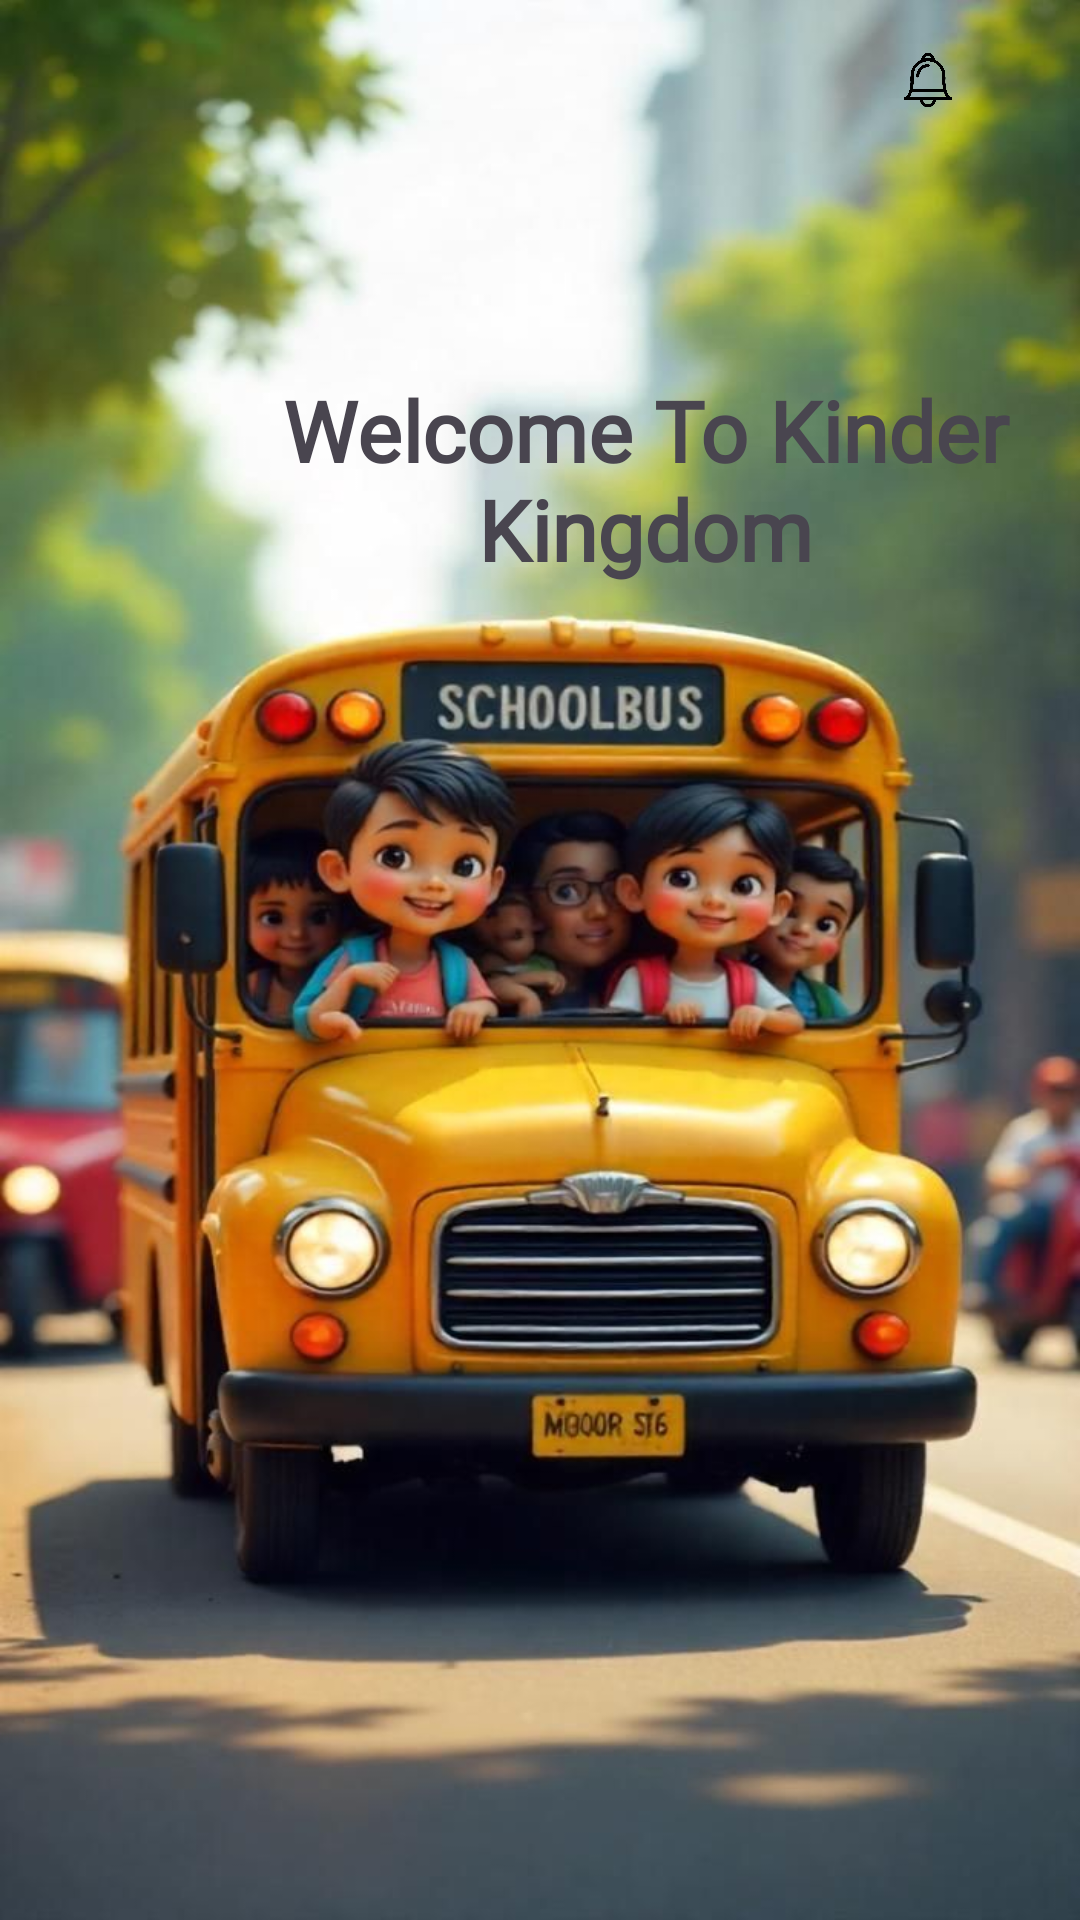

Here is an Android app screen rendered from its layout file. Give the layout XML and the strings, colors and styles it references.
<!-- AndroidManifest.xml: application theme Theme.KinderKingdom -->
<!-- res/layout/activity_welcomeepage.xml -->
<?xml version="1.0" encoding="utf-8"?>
<androidx.constraintlayout.widget.ConstraintLayout xmlns:android="http://schemas.android.com/apk/res/android"
    xmlns:app="http://schemas.android.com/apk/res-auto"
    xmlns:tools="http://schemas.android.com/tools"
    android:id="@+id/main"
    android:layout_width="match_parent"
    android:layout_height="match_parent"
    tools:context=".welcomeepage"
    android:onClick="welcome"
    android:background="@drawable/busss">

    



























    <TextView
        android:id="@+id/welcome"
        android:layout_width="286dp"
        android:layout_height="104dp"
        android:layout_marginStart="72dp"
        android:layout_marginTop="108dp"
        android:fontFamily="@font/kiteone"
        android:gravity="center"
        android:text="@string/WelcomeToKinderKingdom"
        android:textSize="28sp"
        android:textStyle="bold"
        app:layout_constraintStart_toStartOf="parent"
        app:layout_constraintTop_toTopOf="parent" />

    <ImageView
        android:id="@+id/settingView"
        android:layout_width="20dp"
        android:layout_height="19dp"
        android:layout_marginTop="16dp"
        android:layout_marginEnd="16dp"
        app:layout_constraintEnd_toEndOf="parent"
        app:layout_constraintTop_toTopOf="parent"
        app:srcCompat="@drawable/settingicon" />

    <ImageView
        android:id="@+id/bellView"
        android:layout_width="30dp"
        android:layout_height="30dp"
        android:layout_marginTop="12dp"
        android:layout_marginEnd="36dp"
        app:layout_constraintEnd_toEndOf="parent"
        app:layout_constraintTop_toTopOf="parent"
        app:srcCompat="@drawable/bellicon" />


    

































</androidx.constraintlayout.widget.ConstraintLayout>
<!-- resources referenced by this layout -->
<resources>
  <color name="blue">#47779F</color>
  <!-- drawable bellicon: png bitmap (drawable, 49796 bytes) -->
  <!-- drawable busss: jpg bitmap (drawable, 88701 bytes) -->
  <!-- drawable employeesc: png bitmap (drawable, 80351 bytes) -->
  <!-- drawable managementc: png bitmap (drawable, 111070 bytes) -->
  <!-- drawable studentsc: png bitmap (drawable, 132327 bytes) -->
  <string name="WelcomeToKinderKingdom">Welcome To Kinder Kingdom</string>
  <style name="Theme.KinderKingdom" parent="Base.Theme.KinderKingdom" />
  <style name="Base.Theme.KinderKingdom" parent="Theme.Material3.DayNight.NoActionBar">
          
          
      </style>
</resources>
